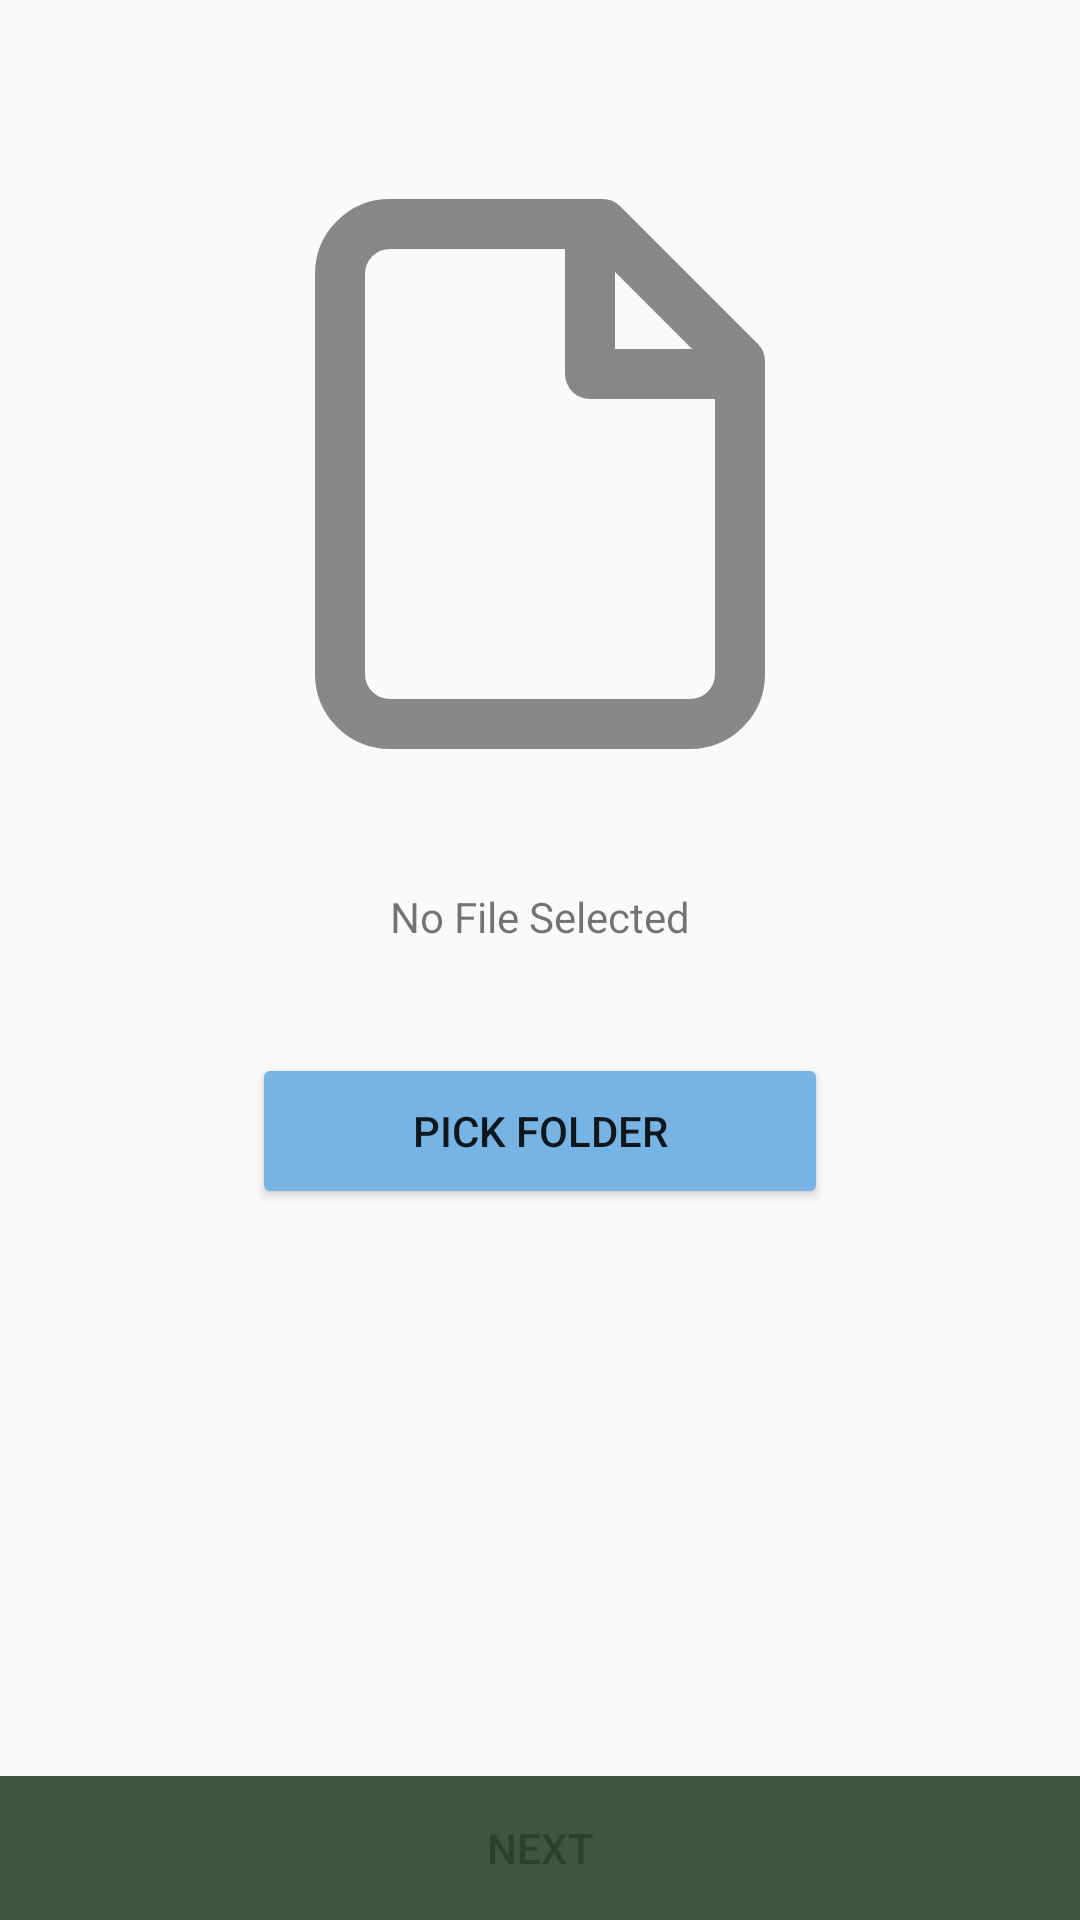

Write the Android layout XML for this screen, with the resource values it uses.
<!-- AndroidManifest.xml: application theme Theme.YogaSessionAndroid -->
<!-- res/layout/main_activity.xml -->
<?xml version="1.0" encoding="utf-8"?>
<androidx.constraintlayout.widget.ConstraintLayout xmlns:android="http://schemas.android.com/apk/res/android"
    xmlns:app="http://schemas.android.com/apk/res-auto"
    xmlns:tools="http://schemas.android.com/tools"
    android:id="@+id/main_container"
    android:layout_width="match_parent"
    android:layout_height="match_parent">

    <ImageView
        android:id="@+id/file_icon_image"
        android:layout_width="wrap_content"
        android:layout_height="wrap_content"
        android:layout_marginTop="58dp"
        android:src="@drawable/file_gray"
        app:layout_constraintEnd_toEndOf="parent"
        app:layout_constraintStart_toStartOf="parent"
        app:layout_constraintTop_toTopOf="parent" />

    <TextView
        android:id="@+id/file_path_text_view"
        android:layout_width="0dp"
        android:layout_height="wrap_content"
        android:layout_marginStart="24dp"
        android:layout_marginTop="38dp"
        android:layout_marginEnd="24dp"
        android:text="@string/no_file_selected"
        android:textAlignment="center"
        app:layout_constraintEnd_toEndOf="parent"
        app:layout_constraintStart_toStartOf="parent"
        app:layout_constraintTop_toBottomOf="@+id/file_icon_image" />

    <Button
        android:id="@+id/pick_folder_button"
        android:layout_width="192dp"
        android:layout_height="52dp"
        android:layout_marginTop="36dp"
        android:backgroundTint="#77B4E4"
        android:text="@string/pick_folder"
        app:layout_constraintEnd_toEndOf="parent"
        app:layout_constraintStart_toStartOf="parent"
        app:layout_constraintTop_toBottomOf="@+id/file_path_text_view" />

    <Button
        android:id="@+id/next_button"
        android:layout_width="0dp"
        android:layout_height="wrap_content"
        android:background="@drawable/button_bg"
        android:enabled="false"
        android:text="@string/next"
        app:layout_constraintBottom_toBottomOf="parent"
        app:layout_constraintEnd_toEndOf="parent"
        app:layout_constraintStart_toStartOf="parent" />
</androidx.constraintlayout.widget.ConstraintLayout>
<!-- resources referenced by this layout -->
<resources>
  <!-- drawable button_bg (drawable) -->
  <?xml version="1.0" encoding="utf-8"?>
  <selector xmlns:android="http://schemas.android.com/apk/res/android">
      <item android:state_enabled="false"
          android:drawable="@color/button_disabled" />
  
      <item android:state_enabled="true"
          android:drawable="@color/button_enabled" />
  </selector>
  <!-- drawable file_gray (drawable) -->
  <vector xmlns:android="http://schemas.android.com/apk/res/android"
      android:width="200dp"
      android:height="200dp"
      android:viewportWidth="24"
      android:viewportHeight="24">
      <path
          android:pathData="M14.5,2H6a2,2 0,0 0,-2 2v16a2,2 0,0 0,2 2h12a2,2 0,0 0,2 -2V7.5L14.5,2z"
          android:strokeLineJoin="round"
          android:strokeWidth="2"
          android:fillColor="#00000000"
          android:strokeColor="#888"
          android:strokeLineCap="round"/>
      <path
          android:pathData="M14,2l0,6l6,0"
          android:strokeLineJoin="round"
          android:strokeWidth="2"
          android:fillColor="#00000000"
          android:strokeColor="#888"
          android:strokeLineCap="round"/>
  </vector>
  <string name="next">Next</string>
  <string name="no_file_selected">No File Selected</string>
  <string name="pick_folder">Pick Folder</string>
  <style name="Theme.YogaSessionAndroid" parent="android:Theme.Material.Light.NoActionBar" />
  <color name="button_disabled">#3C573D</color>
  <color name="button_enabled">#42BC46</color>
</resources>
